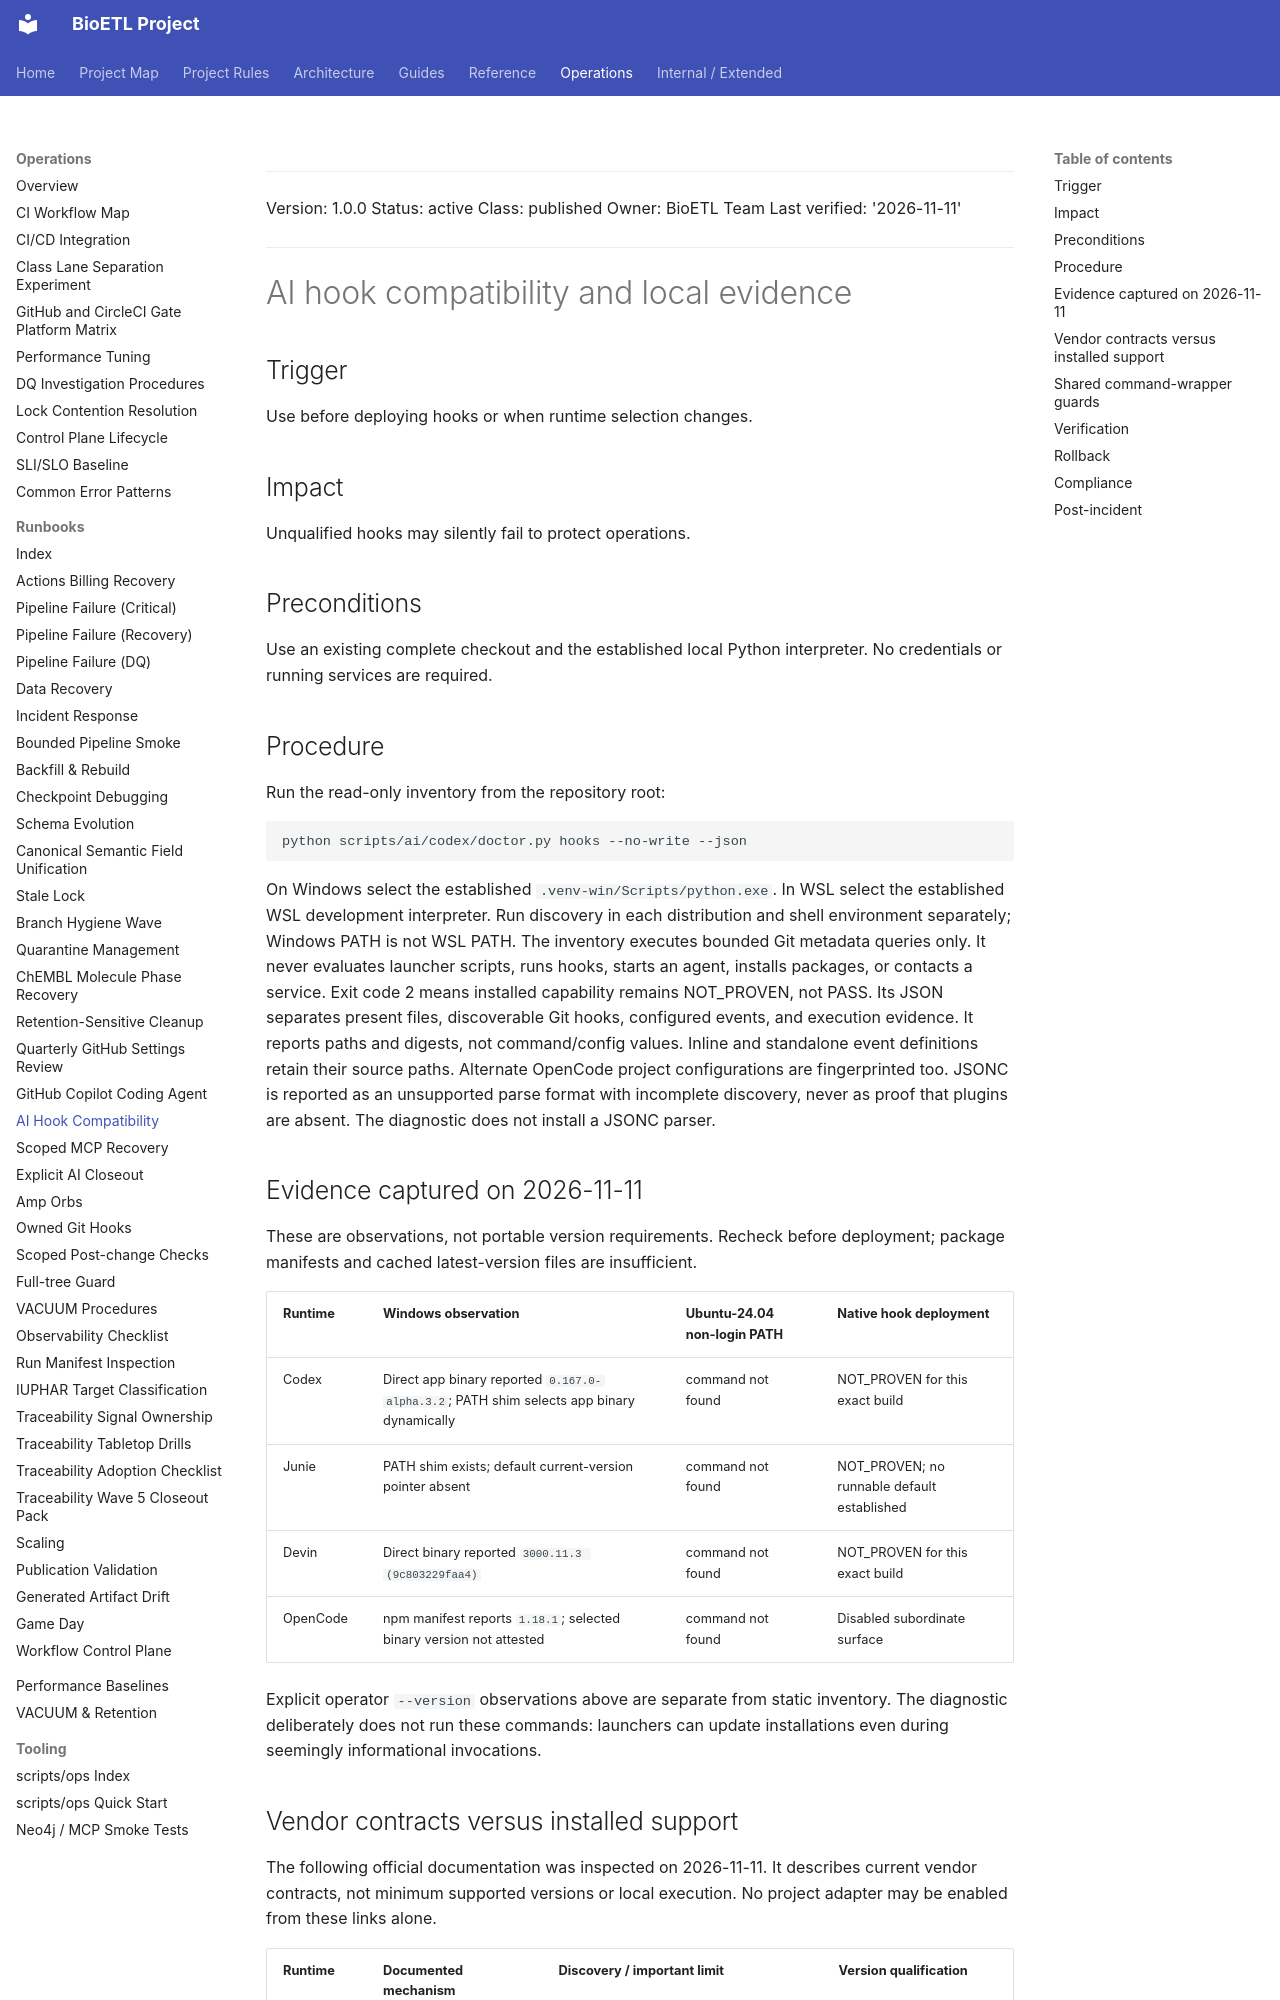

repository: SatoryKono/BioactivityDataAcquisition · page: 05-operations/runbooks/ai-hook-compatibility/index.html · generator: mkdocs

______________________________________________________________________

Version: 1.0.0
Status: active
Class: published
Owner: BioETL Team
Last verified: '2026-11-11'

______________________________________________________________________

# AI hook compatibility and local evidence

## Trigger

Use before deploying hooks or when runtime selection changes.

## Impact

Unqualified hooks may silently fail to protect operations.

## Preconditions

Use an existing complete checkout and the established local Python interpreter.
No credentials or running services are required.

## Procedure

Run the read-only inventory from the repository root:

```text
python scripts/ai/codex/doctor.py hooks --no-write --json
```

On Windows select the established `.venv-win/Scripts/python.exe`. In WSL
select the established WSL development interpreter. Run discovery in each
distribution and shell environment separately; Windows PATH is not WSL PATH.
The inventory executes bounded Git metadata queries only. It never evaluates
launcher scripts, runs hooks, starts an agent, installs packages, or contacts
a service. Exit code 2 means installed capability remains NOT_PROVEN, not PASS.
Its JSON separates present files, discoverable Git hooks, configured events,
and execution evidence. It reports paths and digests, not command/config values.
Inline and standalone event definitions retain their source paths. Alternate
OpenCode project configurations are fingerprinted too. JSONC is reported as
an unsupported parse format with incomplete discovery, never as proof that
plugins are absent. The diagnostic does not install a JSONC parser.

## Evidence captured on 2026-11-11

These are observations, not portable version requirements. Recheck before
deployment; package manifests and cached latest-version files are insufficient.

| Runtime | Windows observation | Ubuntu-24.04 non-login PATH | Native hook deployment |
| --- | --- | --- | --- |
| Codex | Direct app binary reported `0.167.0-alpha.3.2`; PATH shim selects app binary dynamically | command not found | NOT_PROVEN for this exact build |
| Junie | PATH shim exists; default current-version pointer absent | command not found | NOT_PROVEN; no runnable default established |
| Devin | Direct binary reported `3000.11.3 (9c803229faa4)` | command not found | NOT_PROVEN for this exact build |
| OpenCode | npm manifest reports `1.18.1`; selected binary version not attested | command not found | Disabled subordinate surface |

Explicit operator `--version` observations above are separate from static
inventory. The diagnostic deliberately does not run these commands: launchers
can update installations even during seemingly informational invocations.
